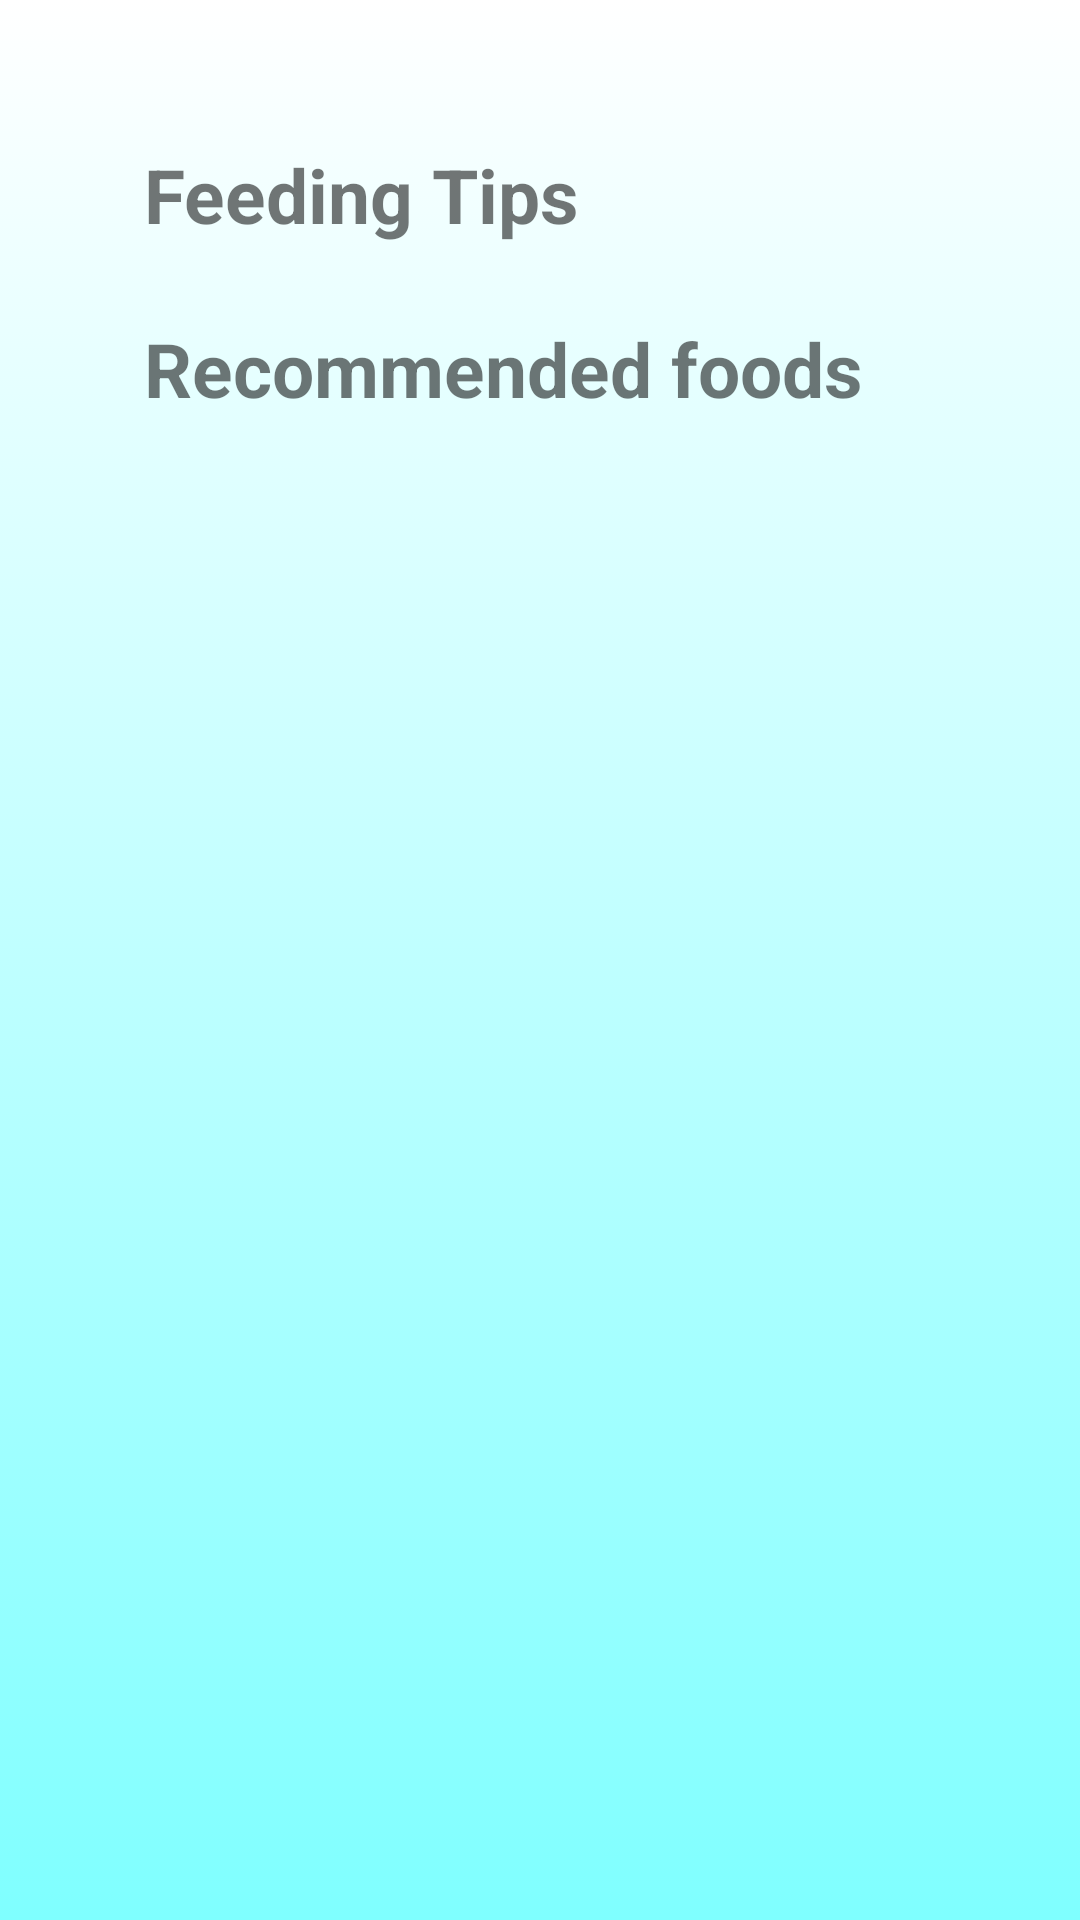

Write the Android layout XML for this screen, with the resource values it uses.
<!-- AndroidManifest.xml: application theme Theme.AppCompat.Light.NoActionBar -->
<!-- res/layout/fragment_diet.xml -->
<?xml version="1.0" encoding="utf-8"?>
<ScrollView xmlns:android="http://schemas.android.com/apk/res/android"
    xmlns:tools="http://schemas.android.com/tools"
    android:layout_width="match_parent"
    android:layout_height="match_parent"
    android:orientation="vertical"
    android:background="@drawable/gradient_background"
    >

    <LinearLayout
        android:layout_width="match_parent"
        android:layout_height="wrap_content"
        xmlns:app="http://schemas.android.com/apk/res-auto"
        android:orientation="vertical"
        tools:context=".ui.fragment.DietFragment"
        android:padding="48dp">


        <LinearLayout
            android:layout_width="match_parent"
            android:layout_height="match_parent"
            android:orientation="vertical">

            <TextView
                android:id="@+id/title_feeding_tips_text"
                android:layout_width="wrap_content"
                android:layout_height="wrap_content"
                android:text="Feeding Tips"
                android:textSize="25sp"
                android:textStyle="bold"
                app:layout_constraintHorizontal_bias="0.5"
                app:layout_constraintStart_toStartOf="parent"
                app:layout_constraintTop_toTopOf="parent" />

            <TextView
                android:id="@+id/description_feeding_tips_text"
                android:layout_width="match_parent"
                android:layout_height="wrap_content"
                android:textAlignment="textStart"
                android:textSize="18sp"/>

            <TextView
                android:id="@+id/title_recommended_foods_text"
                android:layout_width="match_parent"
                android:layout_height="wrap_content"
                android:text="Recommended foods"
                android:textSize="25sp"
                android:textStyle="bold"/>

            <TextView
                android:id="@+id/tv_recomended_food"
                android:layout_width="match_parent"
                android:layout_height="wrap_content"
                android:textSize="18sp"
                />

        </LinearLayout>

    </LinearLayout>



</ScrollView>
<!-- resources referenced by this layout -->
<resources>
  <!-- drawable gradient_background (drawable) -->
  <?xml version="1.0" encoding="utf-8"?>
  <selector xmlns:android="http://schemas.android.com/apk/res/android">
      <item>
          <shape>
              <gradient
                  android:startColor="@color/colorBackgroundStart"
                  android:endColor="@color/colorBackgroundEnd"
                  android:angle="270"/>
          </shape>
      </item>
  </selector>
  <color name="colorBackgroundStart">#FFFFFF</color>
  <color name="colorBackgroundEnd">#7FFFFF</color>
</resources>
